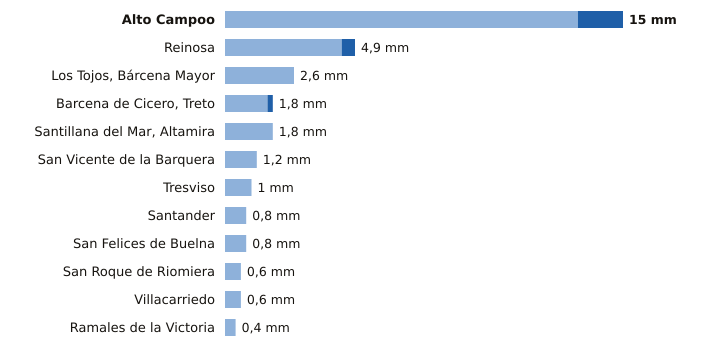

Data behind this chart, as committed beside it:
estacion, provincia, indicativo, mm_6_dias_anteriores, mm_hoy, mm_7_dias, horas_de_hoy
Alto Campoo, Cantabria, 9001S, 13.3, 1.7, 15.0, 3
Reinosa, Cantabria, 9001D, 4.4, 0.5, 4.9, 3
Los Tojos, Bárcena Mayor, Cantabria, 1135C, 2.6, 0.0, 2.6, 3
Barcena de Cicero, Treto, Cantabria, 1096X, 1.6, 0.2, 1.8, 2
Santillana del Mar, Altamira, Cantabria, 1740, 1.8, 0.0, 1.8, 2
San Vicente de la Barquera, Cantabria, 1159, 1.2, 0.0, 1.2, 3
Tresviso, Cantabria, 1176A, 1.0, 0.0, 1.0, 2
Santander, Cantabria, 1111X, 0.8, 0.0, 0.8, 3
San Felices de Buelna, Cantabria, 1152C, 0.8, 0.0, 0.8, 2
San Roque de Riomiera, Cantabria, 1103X, 0.6, 0.0, 0.6, 1
Villacarriedo, Cantabria, 1124E, 0.6, 0.0, 0.6, 3
Ramales de la Victoria, Cantabria, 1089U, 0.4, 0.0, 0.4, 2
